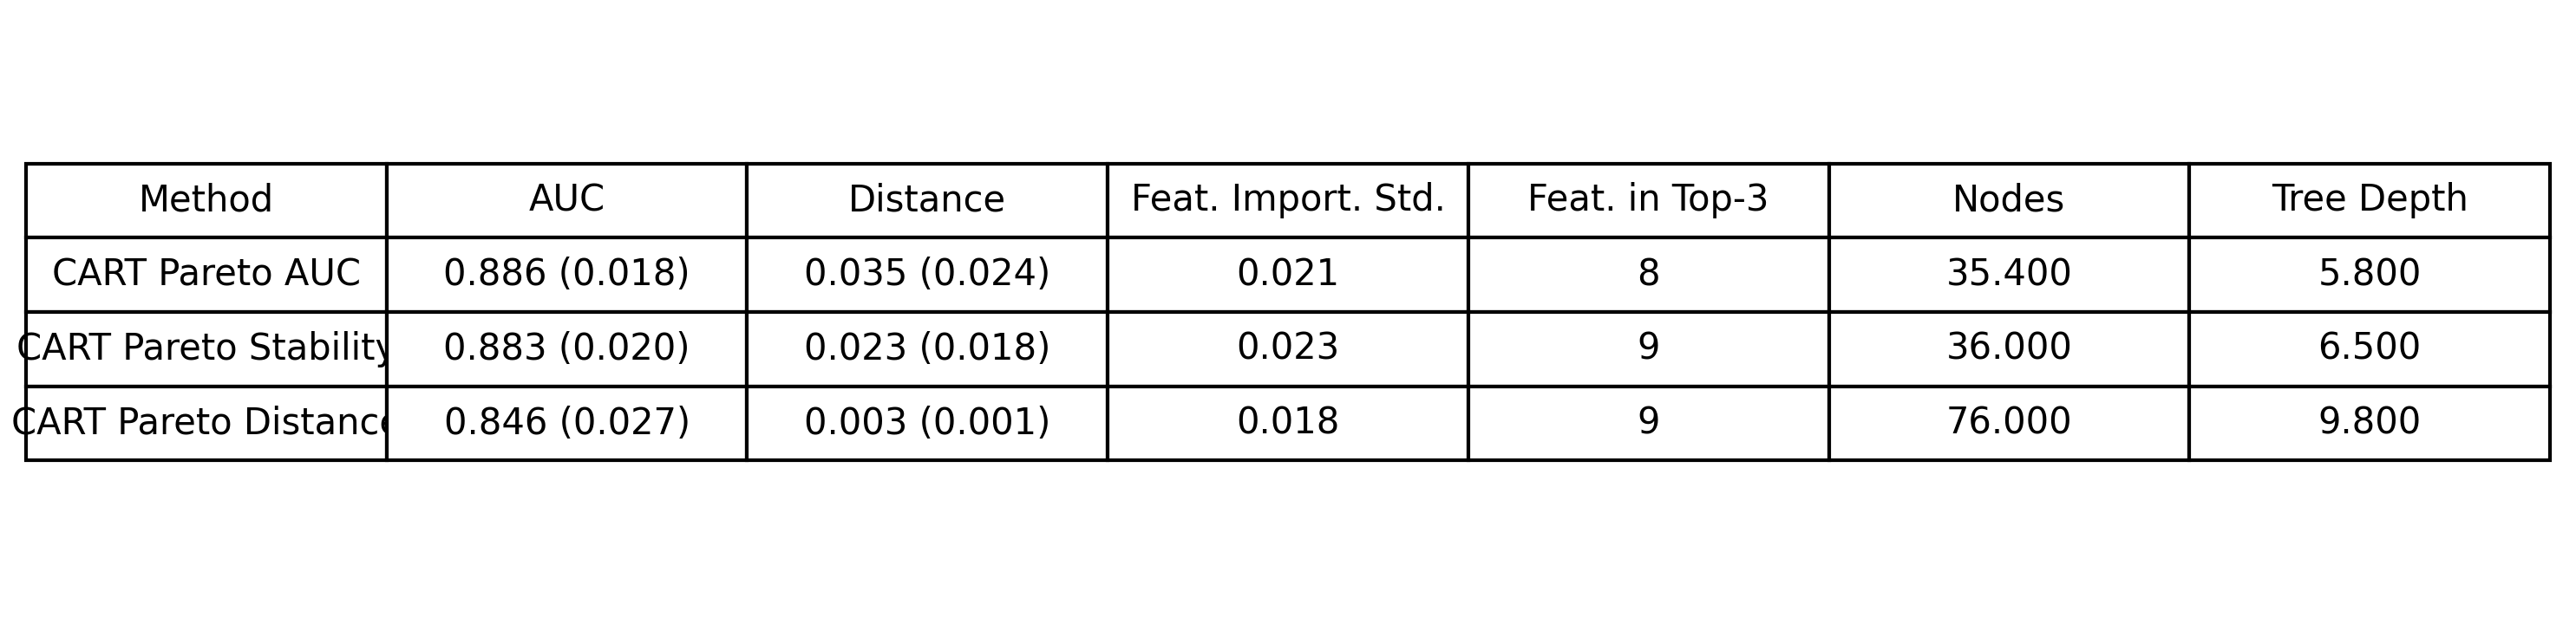

Data behind this chart, as committed beside it:
Method, AUC, Distance, Feat. Import. Std., Feat. in Top-3, Nodes, Tree Depth
CART Pareto AUC, 0.886 (0.018), 0.035 (0.024), 0.021, 8, 35.4, 5.800
CART Pareto Stability, 0.883 (0.020), 0.023 (0.018), 0.023, 9, 36, 6.500
CART Pareto Distance, 0.846 (0.027), 0.003 (0.001), 0.018, 9, 76, 9.800
